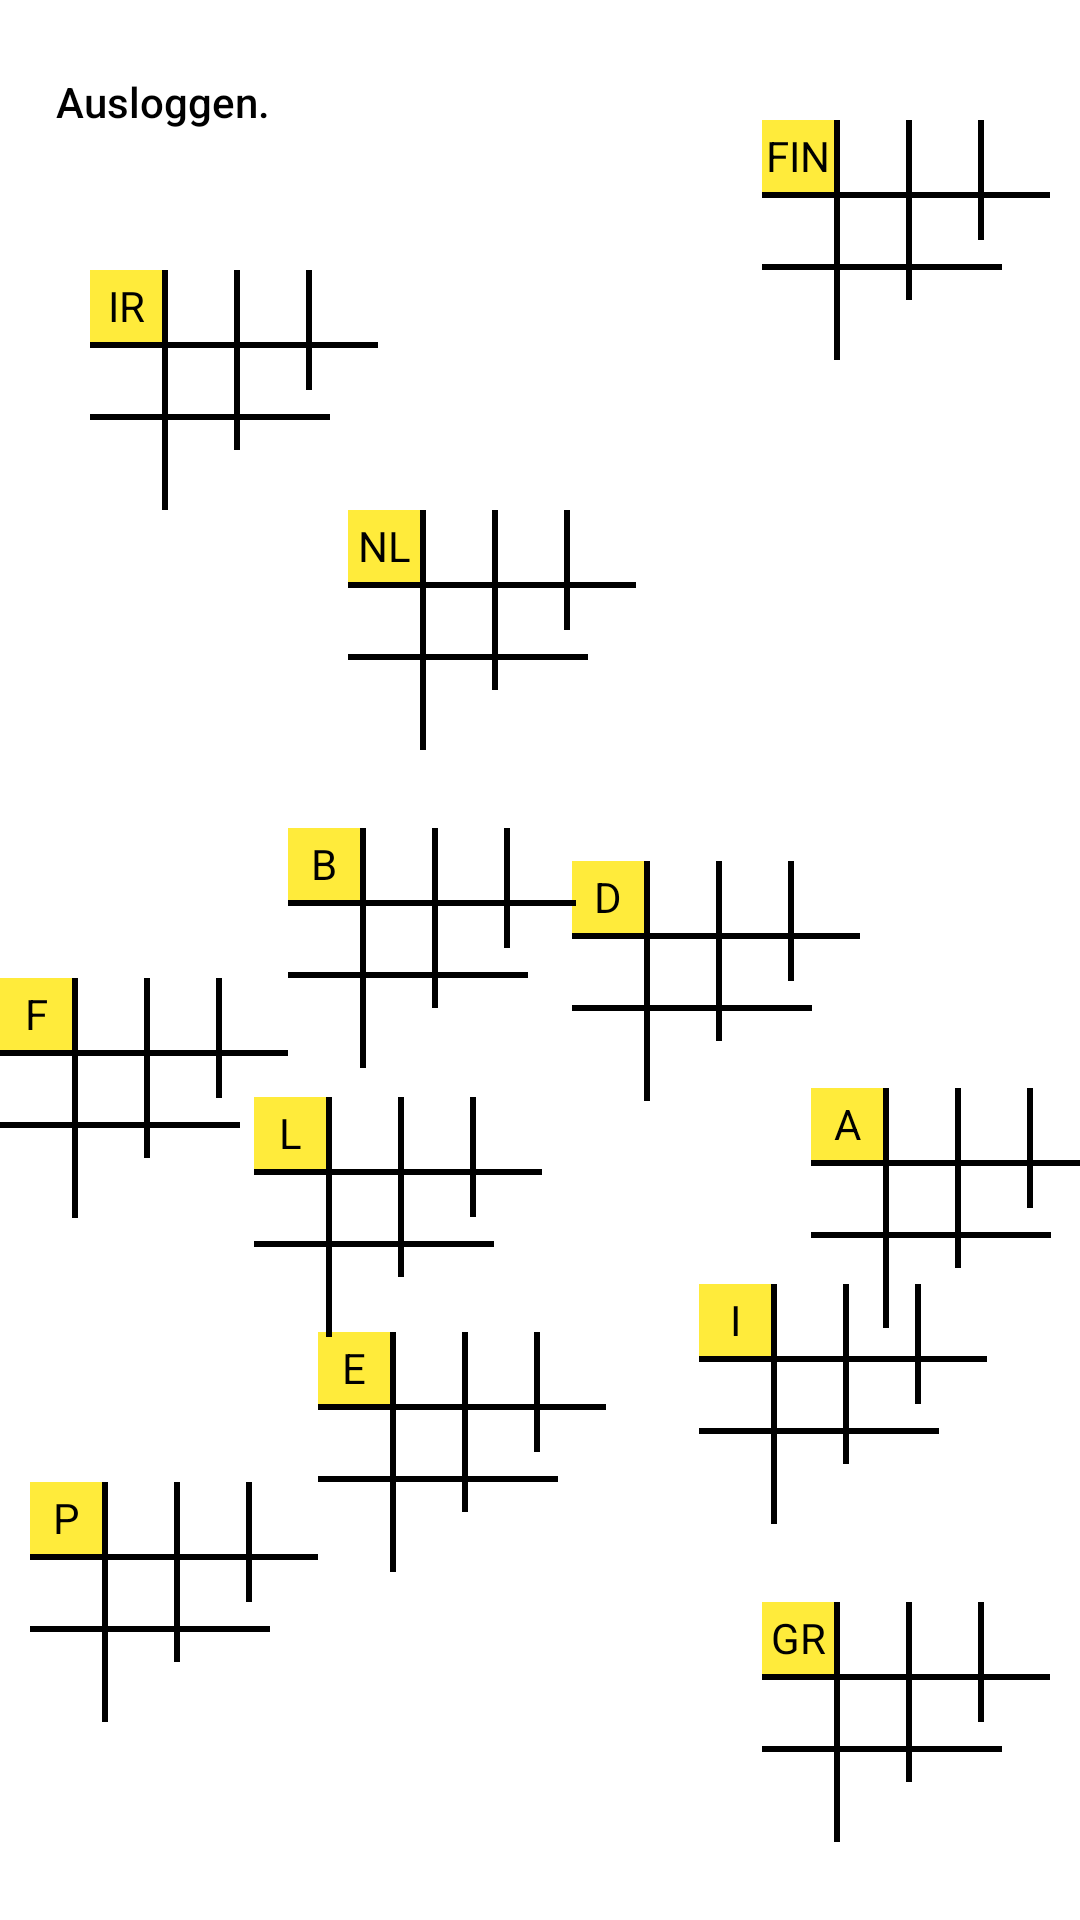

This screen was rendered from an Android layout file. Write that file and the resources it references.
<!-- AndroidManifest.xml: application theme Theme.MuenzApp -->
<!-- res/layout/starting_page_layout.xml -->
<?xml version="1.0" encoding="utf-8"?>
<androidx.constraintlayout.widget.ConstraintLayout
    xmlns:android="http://schemas.android.com/apk/res/android"
    xmlns:tools="http://schemas.android.com/tools"
    xmlns:app="http://schemas.android.com/apk/res-auto"
    android:layout_width="match_parent"
    android:layout_height="match_parent"
    tools:context=".StartingPageActivity"
    android:background="@color/white">
    <Button
        android:layout_width="wrap_content"
        android:layout_height="wrap_content"
        android:id="@+id/logOut"
        android:textColor="@color/black"
        android:background="@android:color/transparent"
        android:text="Ausloggen."
        android:textAllCaps="false"
        android:layout_marginStart="10dp"
        android:layout_marginTop="10dp"
        app:layout_constraintStart_toStartOf="parent"
        app:layout_constraintTop_toTopOf="parent"/>

    <Button
        android:id="@+id/YearFOUR"
        android:layout_width="96dp"
        android:layout_height="96dp"
        android:layout_marginEnd="10dp"
        android:layout_marginBottom="10dp"
        android:background="@drawable/block_small_icon"
        android:visibility="visible"
        app:layout_constraintEnd_toEndOf="parent"
        app:layout_constraintBottom_toBottomOf="parent" />

    <Button
        android:id="@+id/YearSIX"
        android:layout_width="96dp"
        android:layout_height="96dp"
        android:layout_marginEnd="10dp"
        android:background="@drawable/block_small_icon"
        android:visibility="visible"
        app:layout_constraintEnd_toStartOf="@id/YearFIVE"
        app:layout_constraintTop_toBottomOf="@id/YearFIVE"
        app:layout_constraintBottom_toTopOf="@id/YearSEVEN"/>

    <Button
        android:id="@+id/YearONE"
        android:layout_width="96dp"
        android:layout_height="96dp"
        android:layout_marginTop="10dp"
        android:background="@drawable/block_small_icon"
        android:scaleType="centerCrop"
        android:visibility="visible"
        android:layout_marginEnd="10dp"
        app:layout_constraintEnd_toEndOf="parent"
        app:layout_constraintTop_toBottomOf="@id/YearFIVE"
        app:layout_constraintStart_toEndOf="@id/YearFIVE"
        app:layout_constraintBottom_toTopOf="@id/YearEIGHT"/>
    <Button
        android:id="@+id/YearTHREE"
        android:layout_width="96dp"
        android:layout_height="96dp"
        android:layout_marginStart="20dp"
        android:layout_marginBottom="10dp"
        android:background="@drawable/block_small_icon"
        android:visibility="visible"
        app:layout_constraintTop_toBottomOf="@id/YearNINE"
        app:layout_constraintBottom_toTopOf="@id/YearTEN"
        app:layout_constraintStart_toStartOf="@id/YearTEN" />

    <Button
        android:id="@+id/YearTEN"
        android:layout_width="96dp"
        android:layout_height="96dp"
        android:layout_marginBottom="10dp"
        android:background="@drawable/block_small_icon"
        android:visibility="visible"
        app:layout_constraintTop_toBottomOf="@id/YearTHREE"
        app:layout_constraintStart_toEndOf="@id/YearTWO"
        app:layout_constraintEnd_toEndOf="@id/YearSIX"
        app:layout_constraintBottom_toTopOf="@id/YearSIX" />

    <Button
        android:id="@+id/YearFIVE"
        android:layout_width="96dp"
        android:layout_height="96dp"
        android:background="@drawable/block_small_icon"
        android:visibility="visible"
        android:layout_marginEnd="75dp"
        app:layout_constraintStart_toEndOf="@id/YearTEN"
        app:layout_constraintTop_toBottomOf="@id/YearELEVEN"
        app:layout_constraintBottom_toTopOf="@id/YearFOUR"
        app:layout_constraintEnd_toEndOf="parent" />

    <Button
        android:id="@+id/YearTWO"
        android:layout_width="96dp"
        android:layout_height="96dp"
        android:layout_marginTop="50dp"
        android:background="@drawable/block_small_icon"
        android:visibility="visible"
        app:layout_constraintEnd_toStartOf="@id/YearTEN"
        app:layout_constraintTop_toTopOf="@id/YearTEN"
        app:layout_constraintStart_toStartOf="parent"/>

    <Button
        android:id="@+id/YearSEVEN"
        android:layout_width="96dp"
        android:layout_height="96dp"
        android:layout_marginBottom="50dp"
        android:background="@drawable/block_small_icon"
        android:visibility="visible"
        app:layout_constraintStart_toEndOf="@id/YearTWELVE"
        app:layout_constraintBottom_toBottomOf="@id/YearTWELVE" />

    <Button
        android:id="@+id/YearEIGHT"
        android:layout_width="96dp"
        android:layout_height="96dp"
        android:layout_marginBottom="10dp"
        android:background="@drawable/block_small_icon"
        android:visibility="visible"
        app:layout_constraintEnd_toEndOf="parent"
        app:layout_constraintStart_toEndOf="@id/YearSEVEN"
        app:layout_constraintBottom_toTopOf="@id/YearFOUR" />

    <Button
        android:id="@+id/YearNINE"
        android:layout_width="96dp"
        android:layout_height="96dp"
        android:layout_marginStart="30dp"
        android:layout_marginTop="50dp"
        android:background="@drawable/block_small_icon"
        android:visibility="visible"
        app:layout_constraintStart_toStartOf="parent"
        app:layout_constraintTop_toTopOf="@id/YearELEVEN" />

    <Button
        android:id="@+id/YearELEVEN"
        android:layout_width="96dp"
        android:layout_height="96dp"
        android:layout_marginEnd="10dp"
        android:layout_marginTop="40dp"
        android:background="@drawable/block_small_icon"
        android:visibility="visible"
        app:layout_constraintEnd_toEndOf="parent"
        app:layout_constraintTop_toTopOf="parent" />

    <Button
        android:id="@+id/YearTWELVE"
        android:layout_width="96dp"
        android:layout_height="96dp"
        android:layout_marginStart="10dp"
        android:layout_marginBottom="50dp"
        android:background="@drawable/block_small_icon"
        android:visibility="visible"
        app:layout_constraintStart_toStartOf="parent"
        app:layout_constraintBottom_toBottomOf="parent"/>

    <TextView
        android:text="A"
        android:layout_width="24dp"
        android:layout_height="24dp" android:id="@+id/yearONEText"
        android:background="@color/yellow"
        android:textColor="@color/black" android:gravity="center"
        app:layout_constraintStart_toStartOf="@+id/YearONE" app:layout_constraintTop_toTopOf="@+id/YearONE"
        android:visibility="visible"
        />
    <TextView
        android:text="F"
        android:layout_width="24dp"
        android:layout_height="24dp" android:id="@+id/yearTWOText" android:textColor="@color/black" android:gravity="center"
        android:background="@color/yellow"
        android:visibility="visible"
        app:layout_constraintTop_toTopOf="@+id/YearTWO" app:layout_constraintStart_toStartOf="@+id/YearTWO"/>
    <TextView
        android:text="NL"
        android:layout_width="24dp"
        android:layout_height="24dp" android:id="@+id/yearTHREEText" android:textColor="@color/black" android:gravity="center"
        android:background="@color/yellow"
        android:visibility="visible"
        app:layout_constraintTop_toTopOf="@+id/YearTHREE" app:layout_constraintStart_toStartOf="@+id/YearTHREE"/>
    <TextView
        android:text="GR"
        android:layout_width="24dp"
        android:layout_height="24dp" android:id="@+id/yearFOURText" android:textColor="@color/black" android:gravity="center"
        android:background="@color/yellow"
        android:visibility="visible"
        app:layout_constraintTop_toTopOf="@+id/YearFOUR" app:layout_constraintStart_toStartOf="@+id/YearFOUR"/>
    <TextView
        android:text="D"
        android:layout_width="24dp"
        android:layout_height="24dp" android:id="@+id/yearFIVEText" android:textColor="@color/black" android:gravity="center"
        android:background="@color/yellow"
        android:visibility="visible"
        app:layout_constraintStart_toStartOf="@+id/YearFIVE" app:layout_constraintTop_toTopOf="@+id/YearFIVE"/>
    <TextView
        android:text="L"
        android:layout_width="24dp"
        android:layout_height="24dp" android:id="@+id/yearSIXText" android:textColor="@color/black" android:gravity="center"
        android:background="@color/yellow"
        android:visibility="visible"
        app:layout_constraintStart_toStartOf="@+id/YearSIX" app:layout_constraintTop_toTopOf="@+id/YearSIX"/>
    <TextView
        android:text="E"
        android:layout_width="24dp"
        android:layout_height="24dp" android:id="@+id/yearSEVENText" android:textColor="@color/black" android:gravity="center"
        android:background="@color/yellow"
        android:visibility="visible"
        app:layout_constraintStart_toStartOf="@+id/YearSEVEN" app:layout_constraintTop_toTopOf="@+id/YearSEVEN"/>
    <TextView
        android:text="I"
        android:layout_width="24dp"
        android:layout_height="24dp" android:id="@+id/yearEIGHTText"
        android:background="@color/yellow"
        android:textColor="@color/black" android:gravity="center"
        app:layout_constraintStart_toStartOf="@+id/YearEIGHT" app:layout_constraintTop_toTopOf="@+id/YearEIGHT"
        android:visibility="visible"
        />
    <TextView
        android:text="IR"
        android:layout_width="24dp"
        android:layout_height="24dp" android:id="@+id/yearNINEText" android:textColor="@color/black" android:gravity="center"
        android:background="@color/yellow"
        android:visibility="visible"
        app:layout_constraintStart_toStartOf="@+id/YearNINE" app:layout_constraintTop_toTopOf="@+id/YearNINE"/>
    <TextView
        android:text="B"
        android:layout_width="24dp"
        android:layout_height="24dp" android:id="@+id/yearTENText" android:textColor="@color/black" android:gravity="center"
        android:background="@color/yellow"
        android:visibility="visible"
        app:layout_constraintStart_toStartOf="@+id/YearTEN" app:layout_constraintTop_toTopOf="@+id/YearTEN"/>
    <TextView
        android:text="FIN"
        android:layout_width="24dp"
        android:layout_height="24dp" android:id="@+id/yearELEVENText" android:textColor="@color/black" android:gravity="center"
        android:background="@color/yellow"
        android:visibility="visible"
        app:layout_constraintStart_toStartOf="@+id/YearELEVEN" app:layout_constraintTop_toTopOf="@+id/YearELEVEN"/>
    <TextView
        android:text="P"
        android:layout_width="24dp"
        android:layout_height="24dp" android:id="@+id/yearTWELVEText" android:textColor="@color/black" android:gravity="center"
        android:background="@color/yellow"
        android:visibility="visible"
        app:layout_constraintStart_toStartOf="@+id/YearTWELVE" app:layout_constraintTop_toTopOf="@+id/YearTWELVE"/>
</androidx.constraintlayout.widget.ConstraintLayout>
<!-- resources referenced by this layout -->
<resources>
  <color name="black">#FF000000</color>
  <color name="white">#FFFFFFFF</color>
  <color name="yellow">#FFEB3B</color>
  <!-- drawable block_small_icon (drawable) -->
  <vector xmlns:android="http://schemas.android.com/apk/res/android"
      android:width="96dp"
      android:height="96dp"
      android:viewportWidth="96"
      android:viewportHeight="96">
  
      
      <path
          android:fillColor="#00000000"
          android:pathData="M0,0h100v100H0z" />
  
      
      <path
          android:fillColor="@color/black"
          android:pathData="M0,24h100v2H0z" />
      <path
          android:fillColor="@color/black"
          android:pathData="M0,48h80v2H0z" />
  
      
      <path
          android:fillColor="@color/black"
          android:pathData="M24,0v80h2V0z" />
      <path
          android:fillColor="@color/black"
          android:pathData="M48,0v60h2V0z" />
      <path
          android:fillColor="@color/black"
          android:pathData="M72,0v40h2V0z" />
  </vector>
  <style name="Theme.MuenzApp" parent="Theme.MaterialComponents.DayNight.NoActionBar">
          <item name="colorPrimary">@color/purple_500</item>
          <item name="colorPrimaryVariant">@color/purple_700</item>
          <item name="colorOnPrimary">@color/white</item>
          
          <item name="colorSecondary">@color/teal_200</item>
          <item name="colorSecondaryVariant">@color/teal_700</item>
          <item name="colorOnSecondary">@color/black</item>
          
          <item name="android:statusBarColor">?attr/colorPrimaryVariant</item>
          
      </style>
  <color name="purple_500">#FF6200EE</color>
  <color name="purple_700">#FF3700B3</color>
  <color name="teal_200">#FF03DAC5</color>
  <color name="teal_700">#FF018786</color>
</resources>
